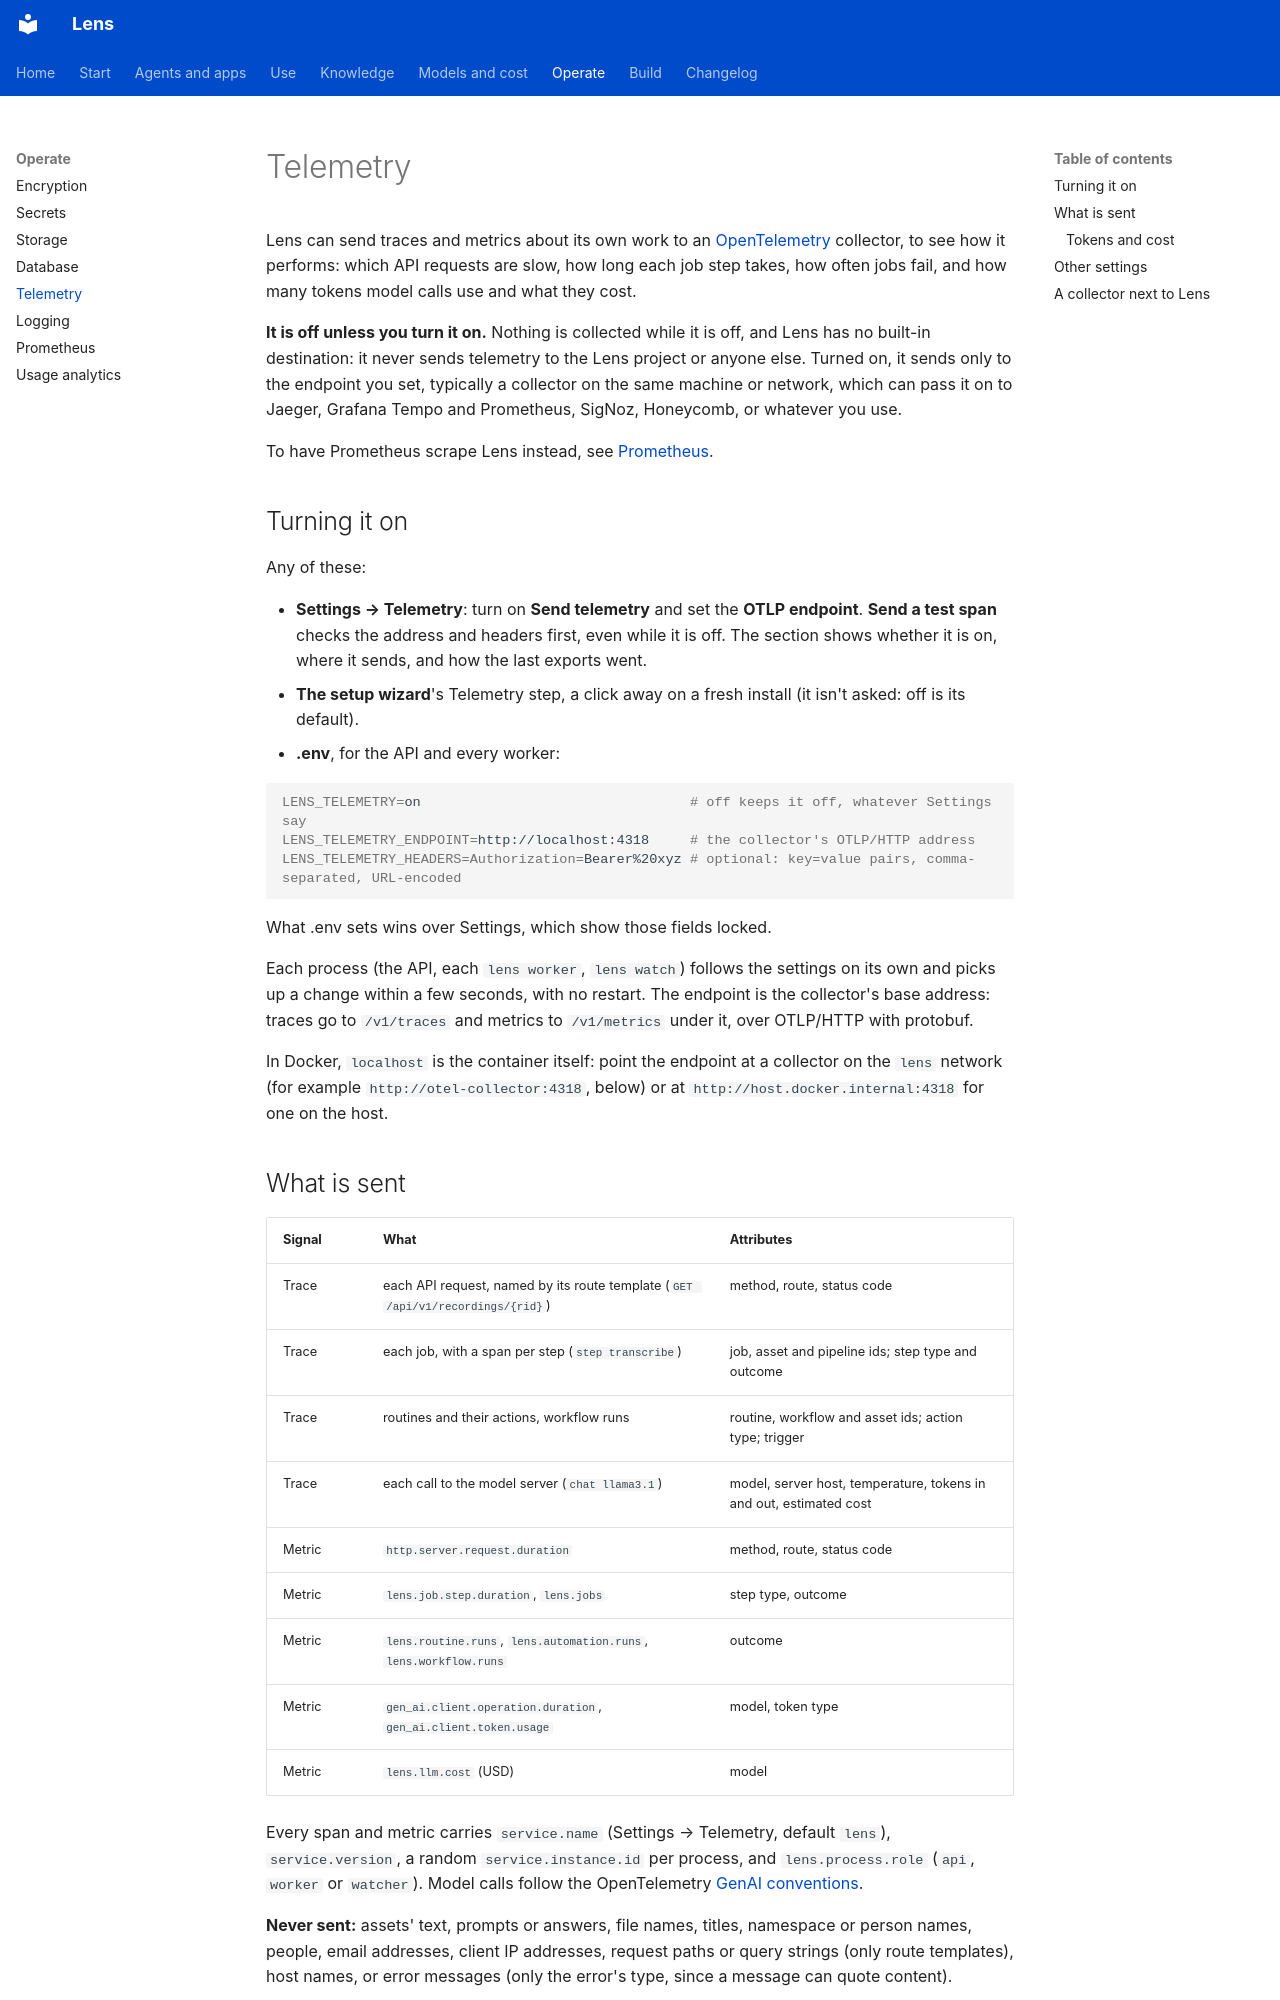

repository: adeelahmad/lense · page: telemetry/index.html · generator: mkdocs

# Telemetry

Lens can send traces and metrics about its own work to an [OpenTelemetry](https://opentelemetry.io/) collector, to see
how it performs: which API requests are slow, how long each job step takes, how often jobs fail, and how many tokens
model calls use and what they cost.

**It is off unless you turn it on.** Nothing is collected while it is off, and Lens has no built-in destination: it
never sends telemetry to the Lens project or anyone else. Turned on, it sends only to the endpoint you set, typically
a collector on the same machine or network, which can pass it on to Jaeger, Grafana Tempo and Prometheus, SigNoz,
Honeycomb, or whatever you use.

To have Prometheus scrape Lens instead, see [Prometheus](prometheus.md).

## Turning it on

Any of these:

- **Settings → Telemetry**: turn on **Send telemetry** and set the **OTLP endpoint**. **Send a test span** checks the
  address and headers first, even while it is off. The section shows whether it is on, where it sends, and how the
  last exports went.
- **The setup wizard**'s Telemetry step, a click away on a fresh install (it isn't asked: off is its default).
- **.env**, for the API and every worker:

  ```sh
  LENS_TELEMETRY=on                                 # off keeps it off, whatever Settings say
  LENS_TELEMETRY_ENDPOINT=http://localhost:4318     # the collector's OTLP/HTTP address
  LENS_TELEMETRY_HEADERS=Authorization=Bearer%20xyz # optional: key=value pairs, comma-separated, URL-encoded
  ```

  What .env sets wins over Settings, which show those fields locked.

Each process (the API, each `lens worker`, `lens watch`) follows the settings on its own and picks up a change within a
few seconds, with no restart. The endpoint is the collector's base address: traces go to `/v1/traces` and metrics to
`/v1/metrics` under it, over OTLP/HTTP with protobuf.

In Docker, `localhost` is the container itself: point the endpoint at a collector on the `lens` network (for example
`http://otel-collector:4318`, below) or at `http://host.docker.internal:4318` for one on the host.
